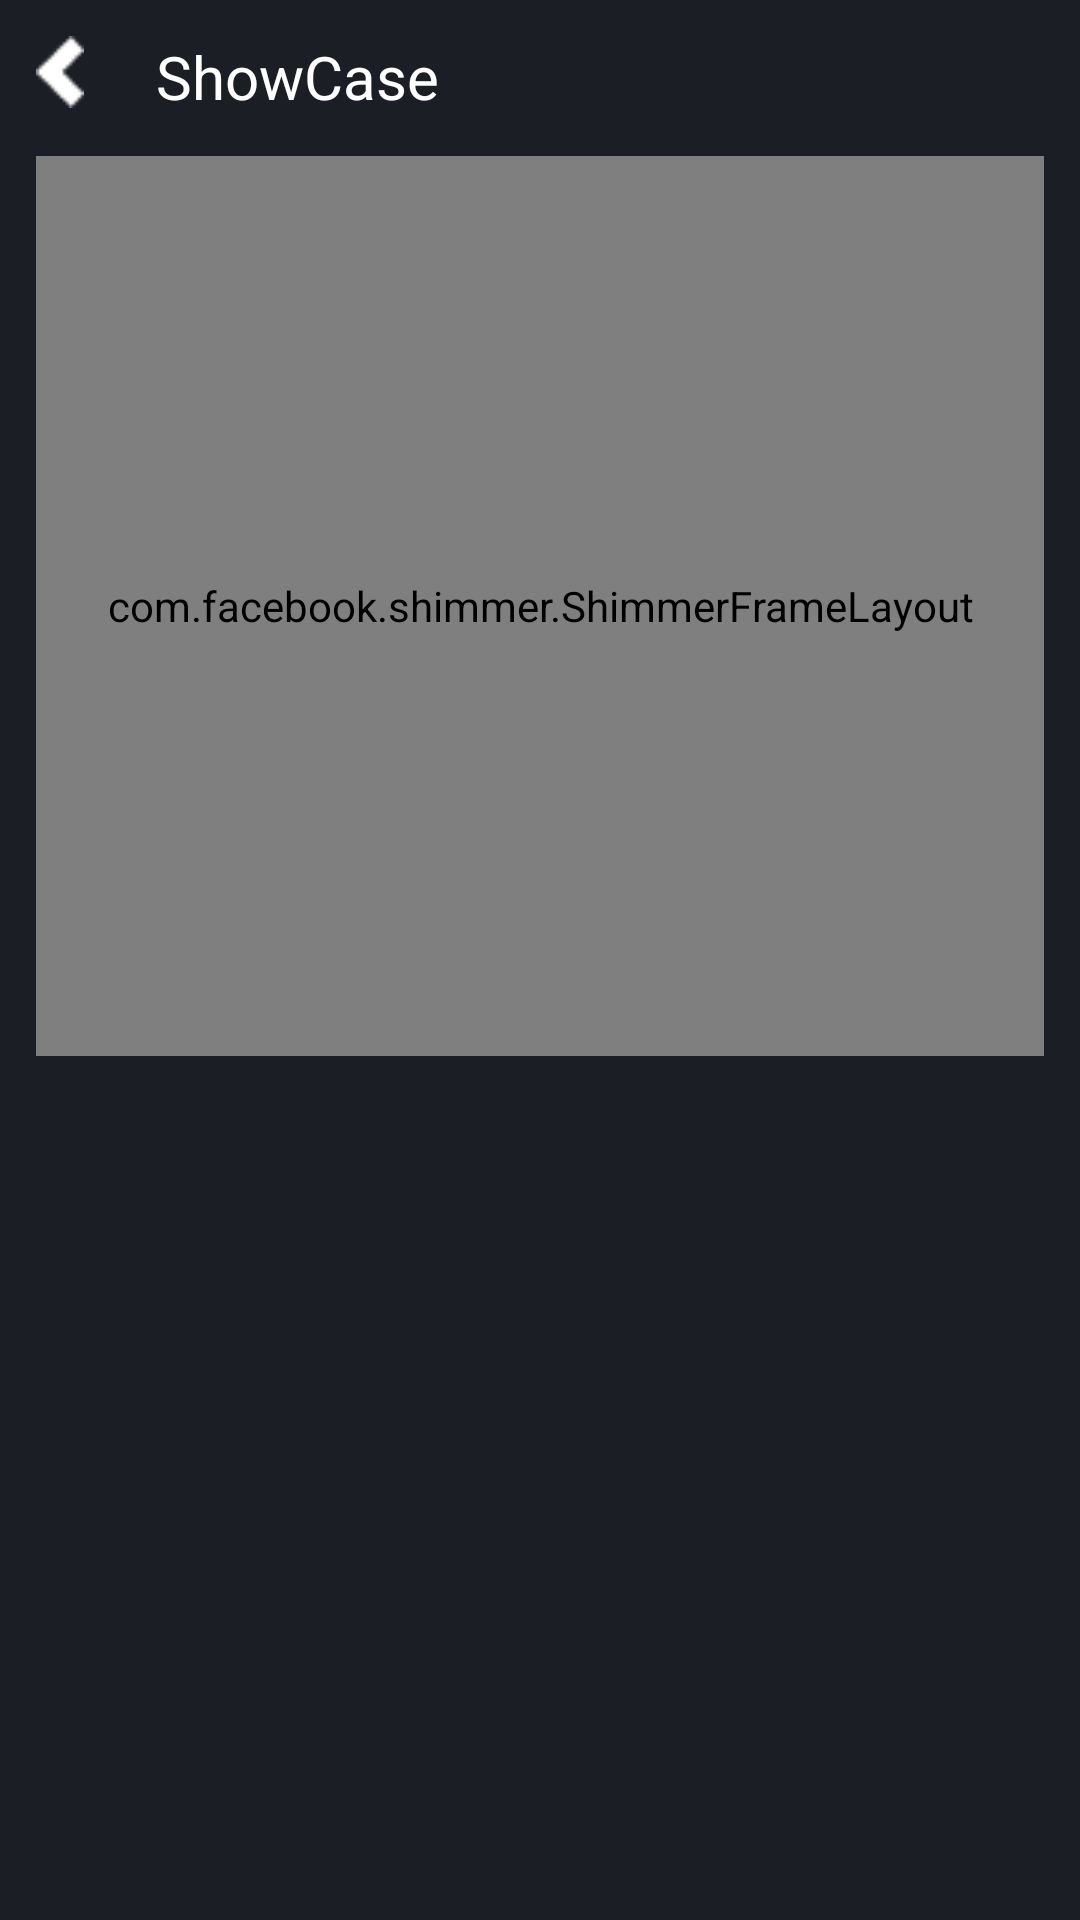

Layout XML and referenced resources for this Android screen:
<!-- AndroidManifest.xml: application theme Theme.CurtainCall -->
<!-- res/layout/activity_er.xml -->
<?xml version="1.0" encoding="utf-8"?>
<androidx.constraintlayout.widget.ConstraintLayout
        xmlns:android="http://schemas.android.com/apk/res/android"
        xmlns:tools="http://schemas.android.com/tools"
        xmlns:app="http://schemas.android.com/apk/res-auto"
        android:layout_width="match_parent"
        android:layout_height="match_parent"
        tools:context=".ui.more.MoreActivity"
        android:background="@color/background_color"
        android:padding="12dp"
>
  <TextView
          android:id="@+id/tv_more_empty"
          android:layout_width="match_parent"
          android:layout_height="wrap_content"
          android:gravity="center"
          android:text="@string/showcase_empty"
          android:textSize="20sp"
          android:textColor="@color/bottom_navi_color"
          app:layout_constraintTop_toTopOf="parent"
          app:layout_constraintBottom_toBottomOf="parent"
          android:lineHeight="30dp"
          android:visibility="invisible"
  />

  <androidx.appcompat.widget.AppCompatButton
          android:id="@+id/btn_auth_back"
          android:layout_width="16dp"
          android:layout_height="24dp"
          app:layout_constraintTop_toTopOf="parent"
          app:layout_constraintStart_toStartOf="parent"
          android:background="@drawable/ic_auth_back"
  />

  <TextView
          android:id="@+id/tv_login_title"
          android:layout_width="wrap_content"
          android:layout_height="wrap_content"
          android:textSize="20sp"
          android:text="@string/my_page_showcase"
          android:textColor="@color/white"
          android:layout_marginStart="24dp"
          app:layout_constraintTop_toTopOf="parent"
          app:layout_constraintStart_toEndOf="@id/btn_auth_back"
  />


  <ScrollView
          android:layout_width="match_parent"
          android:layout_height="0dp"
          app:layout_constraintTop_toBottomOf="@id/btn_auth_back"
          app:layout_constraintBottom_toBottomOf="parent"
          android:layout_marginTop="16dp"
  >
    <LinearLayout
            android:layout_width="match_parent"
            android:layout_height="wrap_content"
            android:orientation="vertical"
    >
      <androidx.recyclerview.widget.RecyclerView
              android:id="@+id/rv_reviews"
              android:layout_width="match_parent"
              android:layout_height="wrap_content"
              app:layout_constraintTop_toBottomOf="@id/btn_auth_back"
              app:layout_constraintBottom_toBottomOf="parent"
              android:layout_marginTop="16dp"
              android:visibility="gone"
      />

      <androidx.recyclerview.widget.RecyclerView
              android:id="@+id/rv_expectations"
              android:layout_width="match_parent"
              android:layout_height="wrap_content"
              android:visibility="gone"
      />

      <androidx.constraintlayout.widget.ConstraintLayout
              android:id="@+id/cl_skeleton"
              android:layout_width="match_parent"
              android:layout_height="wrap_content"
      >
        <include
                layout="@layout/skeleton_my_page"
        />
      </androidx.constraintlayout.widget.ConstraintLayout>
    </LinearLayout>
  </ScrollView>

</androidx.constraintlayout.widget.ConstraintLayout>
<!-- res/layout/skeleton_my_page.xml (included above) -->
<?xml version="1.0" encoding="utf-8"?>
<com.facebook.shimmer.ShimmerFrameLayout
        xmlns:android="http://schemas.android.com/apk/res/android"
        xmlns:app="http://schemas.android.com/apk/res-auto"
        android:layout_width="match_parent"
        android:layout_height="300dp"
>
  <androidx.constraintlayout.widget.ConstraintLayout
          android:layout_width="match_parent"
          android:layout_height="300dp"
  >
    <LinearLayout
            android:layout_width="match_parent"
            android:layout_height="144dp"
            app:layout_constraintTop_toTopOf="parent"
    >
      <androidx.cardview.widget.CardView
              app:cardBackgroundColor="@color/component_background_color"
              app:cardCornerRadius="10dp"
              android:layout_width="0dp"
              android:layout_height="144dp"
              android:layout_weight="1"
              android:layout_marginEnd="12dp"

      />
      <androidx.cardview.widget.CardView
              app:cardBackgroundColor="@color/component_background_color"
              app:cardCornerRadius="10dp"
              android:layout_width="0dp"
              android:layout_height="144dp"
              android:layout_weight="1"
              android:layout_marginHorizontal="12dp"
      />
      <androidx.cardview.widget.CardView
              app:cardBackgroundColor="@color/component_background_color"
              app:cardCornerRadius="10dp"
              android:layout_width="0dp"
              android:layout_height="144dp"
              android:layout_weight="1"
              android:layout_marginStart="12dp"
      />
    </LinearLayout>

    <LinearLayout
            android:layout_width="match_parent"
            android:layout_height="144dp"
            app:layout_constraintBottom_toBottomOf="parent"
    >
      <androidx.cardview.widget.CardView
              app:cardBackgroundColor="@color/component_background_color"
              app:cardCornerRadius="10dp"
              android:layout_width="0dp"
              android:layout_height="144dp"
              android:layout_weight="1"
              android:layout_marginEnd="12dp"
      />
      <androidx.cardview.widget.CardView
              app:cardBackgroundColor="@color/component_background_color"
              app:cardCornerRadius="10dp"
              android:layout_width="0dp"
              android:layout_height="144dp"
              android:layout_weight="1"
              android:layout_marginHorizontal="12dp"
      />
      <androidx.cardview.widget.CardView
              app:cardBackgroundColor="@color/component_background_color"
              app:cardCornerRadius="10dp"
              android:layout_width="0dp"
              android:layout_height="144dp"
              android:layout_weight="1"
              android:layout_marginStart="12dp"
      />
    </LinearLayout>

  </androidx.constraintlayout.widget.ConstraintLayout>
</com.facebook.shimmer.ShimmerFrameLayout>
<!-- resources referenced by this layout -->
<resources>
  <color name="background_color">#1B1E25</color>
  <color name="bottom_navi_color">#D4D4D4</color>
  <color name="component_background_color">#424449</color>
  <color name="white">#FFFFFFFF</color>
  <!-- drawable ic_auth_back: png bitmap (drawable, 291 bytes) -->
  <string name="my_page_showcase">ShowCase</string>
  <style name="Theme.CurtainCall" parent="Theme.MaterialComponents.DayNight.NoActionBar">
          
          <item name="colorPrimary">@color/purple_500</item>
          <item name="colorPrimaryVariant">@color/purple_700</item>
          <item name="colorOnPrimary">@color/white</item>
          
          <item name="colorSecondary">@color/teal_200</item>
          <item name="colorSecondaryVariant">@color/teal_700</item>
          <item name="colorOnSecondary">@color/black</item>
          
          <item name="android:statusBarColor">@color/background_color</item>
          
      </style>
  <color name="purple_500">#FF6200EE</color>
  <color name="purple_700">#FF3700B3</color>
  <color name="teal_200">#FF03DAC5</color>
  <color name="teal_700">#FF018786</color>
  <color name="black">#FF000000</color>
</resources>
